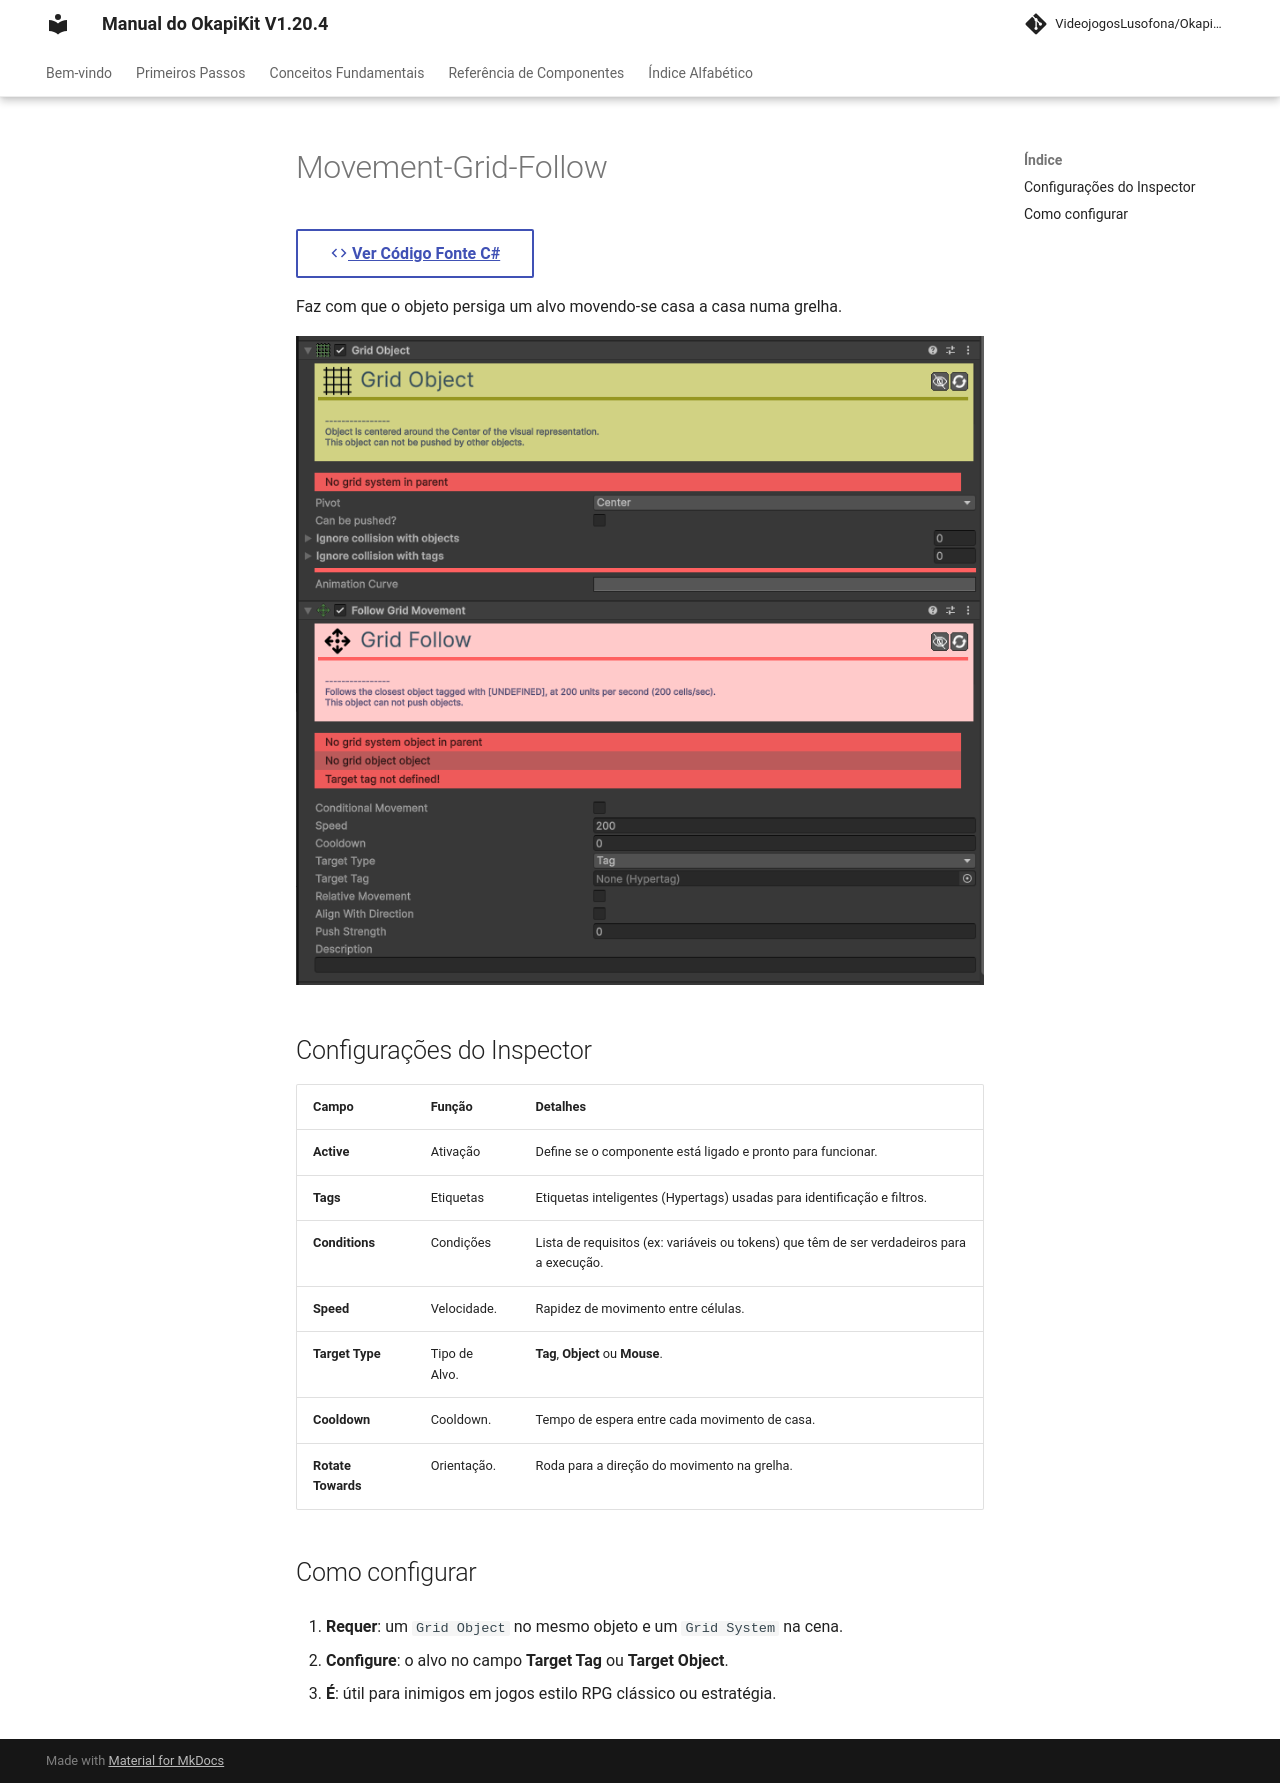

repository: pedrobaratafernandes/okapikit-manual · page: component/movement/Movement-Grid-Follow/index.html · generator: mkdocs

# Movement-Grid-Follow

[:material-code-tags: Ver Código Fonte C#](https://github.com/VideojogosLusofona/OkapiKit/blob/main/Assets/OkapiKit/Scripts/Movement/MovementGridFollow.cs){ .md-button }



Faz com que o objeto persiga um alvo movendo-se casa a casa numa grelha.

![Movement Grid Follow](../../assets/images/movement/Movement-Grid-Follow.png)

## Configurações do Inspector

| Campo | Função | Detalhes |
| :--- | :--- | :--- |
| **Active** | Ativação | Define se o componente está ligado e pronto para funcionar. |
| **Tags** | Etiquetas | Etiquetas inteligentes (Hypertags) usadas para identificação e filtros. |
| **Conditions** | Condições | Lista de requisitos (ex: variáveis ou tokens) que têm de ser verdadeiros para a execução. |
| **Speed** | Velocidade. | Rapidez de movimento entre células. |
| **Target Type**| Tipo de Alvo. | **Tag**, **Object** ou **Mouse**. |
| **Cooldown** | Cooldown. | Tempo de espera entre cada movimento de casa. |
| **Rotate Towards**| Orientação. | Roda para a direção do movimento na grelha. |

## Como configurar

1. **Requer**: um `Grid Object` no mesmo objeto e um `Grid System` na cena.

2. **Configure**: o alvo no campo **Target Tag** ou **Target Object**.

3. **É**: útil para inimigos em jogos estilo RPG clássico ou estratégia.
